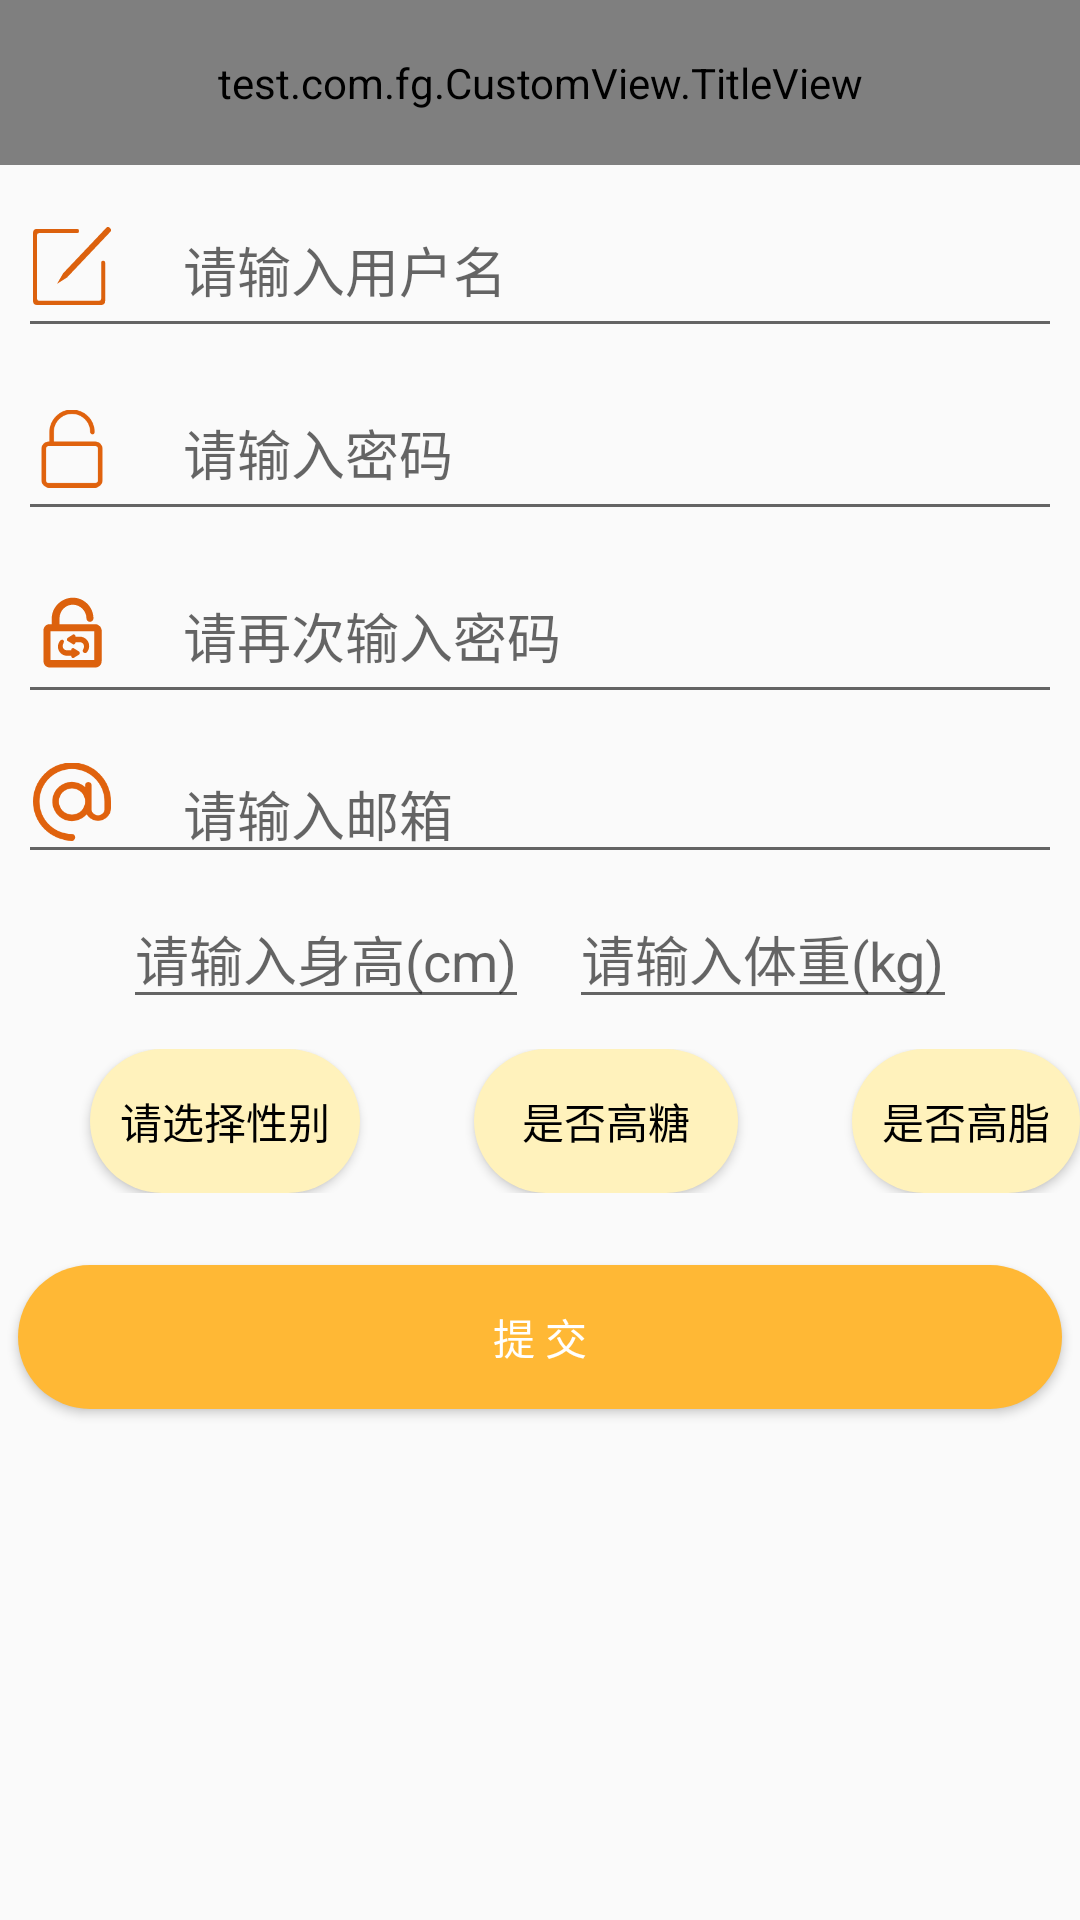

This screen was rendered from an Android layout file. Write that file and the resources it references.
<!-- AndroidManifest.xml: activity theme AppTheme -->
<!-- res/layout/activity_register.xml -->
<?xml version="1.0" encoding="utf-8"?>

<android.support.constraint.ConstraintLayout
    xmlns:android="http://schemas.android.com/apk/res/android"
    xmlns:app="http://schemas.android.com/apk/res-auto"
    xmlns:tools="http://schemas.android.com/tools"
    xmlns:title="http://schemas.android.com/apk/res-auto"
    android:layout_width="match_parent"
    android:layout_height="match_parent"
    tools:layout_editor_absoluteY="81dp">
    <LinearLayout
        android:layout_width="wrap_content"
        android:layout_height="wrap_content"
        android:orientation="vertical">
        <test.com.fg.CustomView.TitleView
            android:id="@+id/account"
            title:title_name="闻香识菜"
            title:title_text_color="@android:color/white"
            title:title_text_size="20sp"
            android:layout_width="match_parent"
            android:layout_height="55dp"
            android:background="@color/colorPrimary"/>
        <RelativeLayout
            android:id="@+id/register_layout"
            android:layout_width="fill_parent"
            android:layout_height="470dp"
            tools:ignore="MissingConstraints"
            tools:layout_editor_absoluteY="-5dp">

            <RelativeLayout
                android:id="@+id/username_layout"
                android:layout_width="348dp"
                android:layout_height="wrap_content"
                android:layout_centerHorizontal="true"
                android:layout_marginTop="6dp">

                <EditText
                    android:id="@+id/username"
                    android:layout_width="fill_parent"
                    android:layout_height="55dp"
                    android:inputType="none"
                    android:maxLength="20"
                    android:paddingLeft="55dp"
                    android:paddingRight="60dp"
                    android:hint="请输入用户名"
                    android:textColor="@color/black"/>

                <ImageView
                    android:layout_width="26dp"
                    android:layout_height="27dp"
                    android:layout_centerVertical="true"
                    android:layout_gravity="left|center_horizontal"
                    android:layout_marginStart="5dp"
                    android:layout_marginLeft="8dp"
                    android:src="@drawable/ic_user"
                    android:visibility="visible"/>

            </RelativeLayout>

            <RelativeLayout
                android:id="@+id/password_layout"
                android:layout_width="348dp"
                android:layout_height="wrap_content"
                android:layout_centerHorizontal="true"
                android:layout_marginTop="6dp"
                android:layout_below="@id/username_layout">

                <EditText
                    android:id="@+id/password"
                    android:layout_width="fill_parent"
                    android:layout_height="55dp"
                    android:inputType="textPassword"
                    android:maxLength="20"
                    android:paddingLeft="55dp"
                    android:paddingRight="60dp"
                    android:hint="请输入密码"
                    android:textColor="@color/black"/>

                <ImageView
                    android:layout_width="26dp"
                    android:layout_height="27dp"
                    android:layout_centerVertical="true"
                    android:layout_gravity="left|center_horizontal"
                    android:layout_marginStart="5dp"
                    android:layout_marginLeft="8dp"
                    android:src="@drawable/password"
                    android:visibility="visible"/>

            </RelativeLayout>

            <RelativeLayout
                android:id="@+id/password_repeat_layout"
                android:layout_width="348dp"
                android:layout_height="wrap_content"
                android:layout_centerHorizontal="true"
                android:layout_marginTop="6dp"
                android:layout_below="@id/password_layout">

                <EditText
                    android:id="@+id/password_repeat"
                    android:layout_width="fill_parent"
                    android:layout_height="55dp"
                    android:inputType="textPassword"
                    android:maxLength="20"
                    android:paddingLeft="55dp"
                    android:paddingRight="60dp"
                    android:hint="请再次输入密码"
                    android:textColor="@color/black"/>

                <ImageView
                    android:layout_width="26dp"
                    android:layout_height="27dp"
                    android:layout_centerVertical="true"
                    android:layout_gravity="left|center_horizontal"
                    android:layout_marginStart="5dp"
                    android:layout_marginLeft="8dp"
                    android:src="@drawable/ic_repwd"
                    android:visibility="visible"/>

            </RelativeLayout>

            <RelativeLayout
                android:id="@+id/email_layout"
                android:layout_width="348dp"
                android:layout_height="wrap_content"
                android:layout_below="@id/password_repeat_layout"
                android:layout_centerHorizontal="true"
                android:layout_marginTop="5dp"
                android:gravity="center">


                <EditText
                    android:id="@+id/email"
                    android:layout_width="fill_parent"
                    android:layout_height="wrap_content"
                    android:layout_marginTop="5dp"
                    android:hint="请输入邮箱"
                    android:inputType="textEmailAddress"
                    android:maxLength="30"
                    android:paddingLeft="55dp"
                    android:paddingRight="60dp"/>

                <ImageView
                    android:layout_width="26dp"
                    android:layout_height="27dp"
                    android:layout_centerVertical="true"
                    android:layout_gravity="left|center_horizontal"
                    android:layout_marginStart="5dp"
                    android:layout_marginLeft="8dp"
                    android:src="@drawable/email"
                    android:visibility="visible"/>

            </RelativeLayout>
            <RelativeLayout
                android:id="@+id/message_layout"
                android:layout_width="348dp"
                android:layout_height="wrap_content"
                android:layout_below="@id/email_layout"
                android:layout_centerHorizontal="true"
                android:layout_marginTop="5dp">


                <EditText
                    android:id="@+id/height"
                    android:layout_width="wrap_content"
                    android:layout_height="wrap_content"
                    android:layout_alignParentStart="true"
                    android:layout_alignParentLeft="true"
                    android:layout_alignParentTop="true"
                    android:layout_marginStart="35dp"
                    android:layout_marginLeft="35dp"
                    android:hint="请输入身高(cm)"
                    android:inputType="number|numberDecimal"
                    android:maxLength="7"/>

                <EditText
                    android:id="@+id/weight"
                    android:layout_width="wrap_content"
                    android:layout_height="wrap_content"
                    android:layout_alignParentTop="true"
                    android:layout_alignParentEnd="true"
                    android:layout_alignParentRight="true"
                    android:layout_marginEnd="35dp"
                    android:layout_marginRight="35dp"
                    android:hint="请输入体重(kg)"
                    android:inputType="number|numberDecimal"
                    android:maxLength="7"/>


            </RelativeLayout>

            <RelativeLayout
                android:id="@+id/select_layout"
                android:layout_width="match_parent"
                android:layout_height="wrap_content"
                android:layout_below="@id/message_layout"
                android:paddingLeft="20dp"
                android:paddingVertical="10dp">

                <Button
                    android:id="@+id/sex"
                    android:layout_width="wrap_content"
                    android:layout_height="wrap_content"
                    android:layout_alignParentStart="true"
                    android:layout_alignParentLeft="true"
                    android:layout_centerVertical="true"
                    android:layout_marginStart="10dp"
                    android:layout_marginLeft="10dp"
                    android:background="@drawable/button_circle_shape_another"
                    android:onClick="dialog_2"
                    android:text="请选择性别"
                    android:textColor="@android:color/black"/>

                <Button
                    android:id="@+id/sugar"
                    android:layout_width="wrap_content"
                    android:layout_height="wrap_content"
                    android:layout_alignBottom="@id/sex"
                    android:layout_marginLeft="38dp"
                    android:layout_marginBottom="0dp"
                    android:layout_toRightOf="@+id/sex"
                    android:background="@drawable/button_circle_shape_another"
                    android:onClick="dialog_2"
                    android:text="是否高糖"
                    android:textColor="@android:color/black"/>

                <Button
                    android:id="@+id/fat"
                    android:layout_width="wrap_content"
                    android:layout_height="wrap_content"
                    android:layout_alignBottom="@id/sex"
                    android:layout_marginLeft="38dp"
                    android:layout_marginBottom="0dp"
                    android:layout_toEndOf="@+id/sugar"
                    android:layout_toRightOf="@+id/sugar"
                    android:background="@drawable/button_circle_shape_another"
                    android:onClick="dialog_2"
                    android:text="是否高脂"
                    android:textColor="@android:color/black"/>

            </RelativeLayout>
            <Button
                android:id="@+id/ok"
                android:layout_width="348dp"
                android:layout_height="wrap_content"
                android:layout_below="@+id/select_layout"
                android:layout_centerHorizontal="true"
                android:layout_marginTop="14dp"
                android:background="@drawable/button_circle_shape"
                android:gravity="center"
                android:text="提 交"
                android:textColor="@android:color/white"/>
        </RelativeLayout>
    </LinearLayout>
</android.support.constraint.ConstraintLayout>
<!-- resources referenced by this layout -->
<resources>
  <color name="black">#000000</color>
  <color name="colorPrimary">#ffaf50</color>
  <!-- drawable button_circle_shape (drawable) -->
  <?xml version="1.0" encoding="UTF-8"?>
  
  <shape
      xmlns:android="http://schemas.android.com/apk/res/android"
      android:shape="rectangle">
      
      <solid android:color="#ffb835" />
      
      
      <corners
          android:radius="30dip" />
      
      
      
      
      
      
      
      
      <padding
          android:left="10dp"
          android:top="10dp"
          android:right="10dp"
          android:bottom="10dp"
          />
  </shape>
  <!-- drawable button_circle_shape_another (drawable) -->
  <?xml version="1.0" encoding="UTF-8"?>
  
  <shape
      xmlns:android="http://schemas.android.com/apk/res/android"
      android:shape="rectangle">
      
      <solid android:color="#fff2bc" />
      
      
      <corners
          android:radius="30dip" />
      
      
      
      
      
      
      
      
      <padding
          android:left="10dp"
          android:top="10dp"
          android:right="10dp"
          android:bottom="10dp"
          />
  </shape>
  <!-- drawable ic_user (drawable) -->
  <vector android:height="128dp" android:viewportHeight="1024"
      android:viewportWidth="1080" android:width="128dp" xmlns:android="http://schemas.android.com/apk/res/android">
      <path android:fillColor="#DC610D" android:pathData="M1070.45,63.75L471.62,662.55 333.08,746.4l83.85,-138.54L1015.77,9.04a30.95,30.95 0,0 1,43.75 0l10.94,10.94a30.98,30.98 0,0 1,0 43.77zM610.65,80.23H83.27a27.76,27.76 0,0 0,-27.76 27.76v832.71a27.76,27.76 0,0 0,27.76 27.76h832.71a27.76,27.76 0,0 0,27.76 -27.76v-471.87a27.76,27.76 0,0 1,55.51 0v499.63a55.51,55.51 0,0 1,-55.51 55.51H55.51a55.51,55.51 0,0 1,-55.51 -55.51v-888.23a55.51,55.51 0,0 1,55.51 -55.51h555.14a27.76,27.76 0,0 1,0 55.51z"/>
  </vector>
  <style name="AppTheme" parent="Theme.AppCompat.Light.DarkActionBar">
          
          <item name="colorPrimary">@color/colorPrimary</item>
          <item name="colorPrimaryDark">@color/colorPrimaryDark</item>
          <item name="colorAccent">@color/colorAccent</item>
          <item name="windowNoTitle">true</item>
      </style>
  <color name="colorPrimaryDark">#ffa336</color>
  <color name="colorAccent">#d8371b</color>
</resources>
